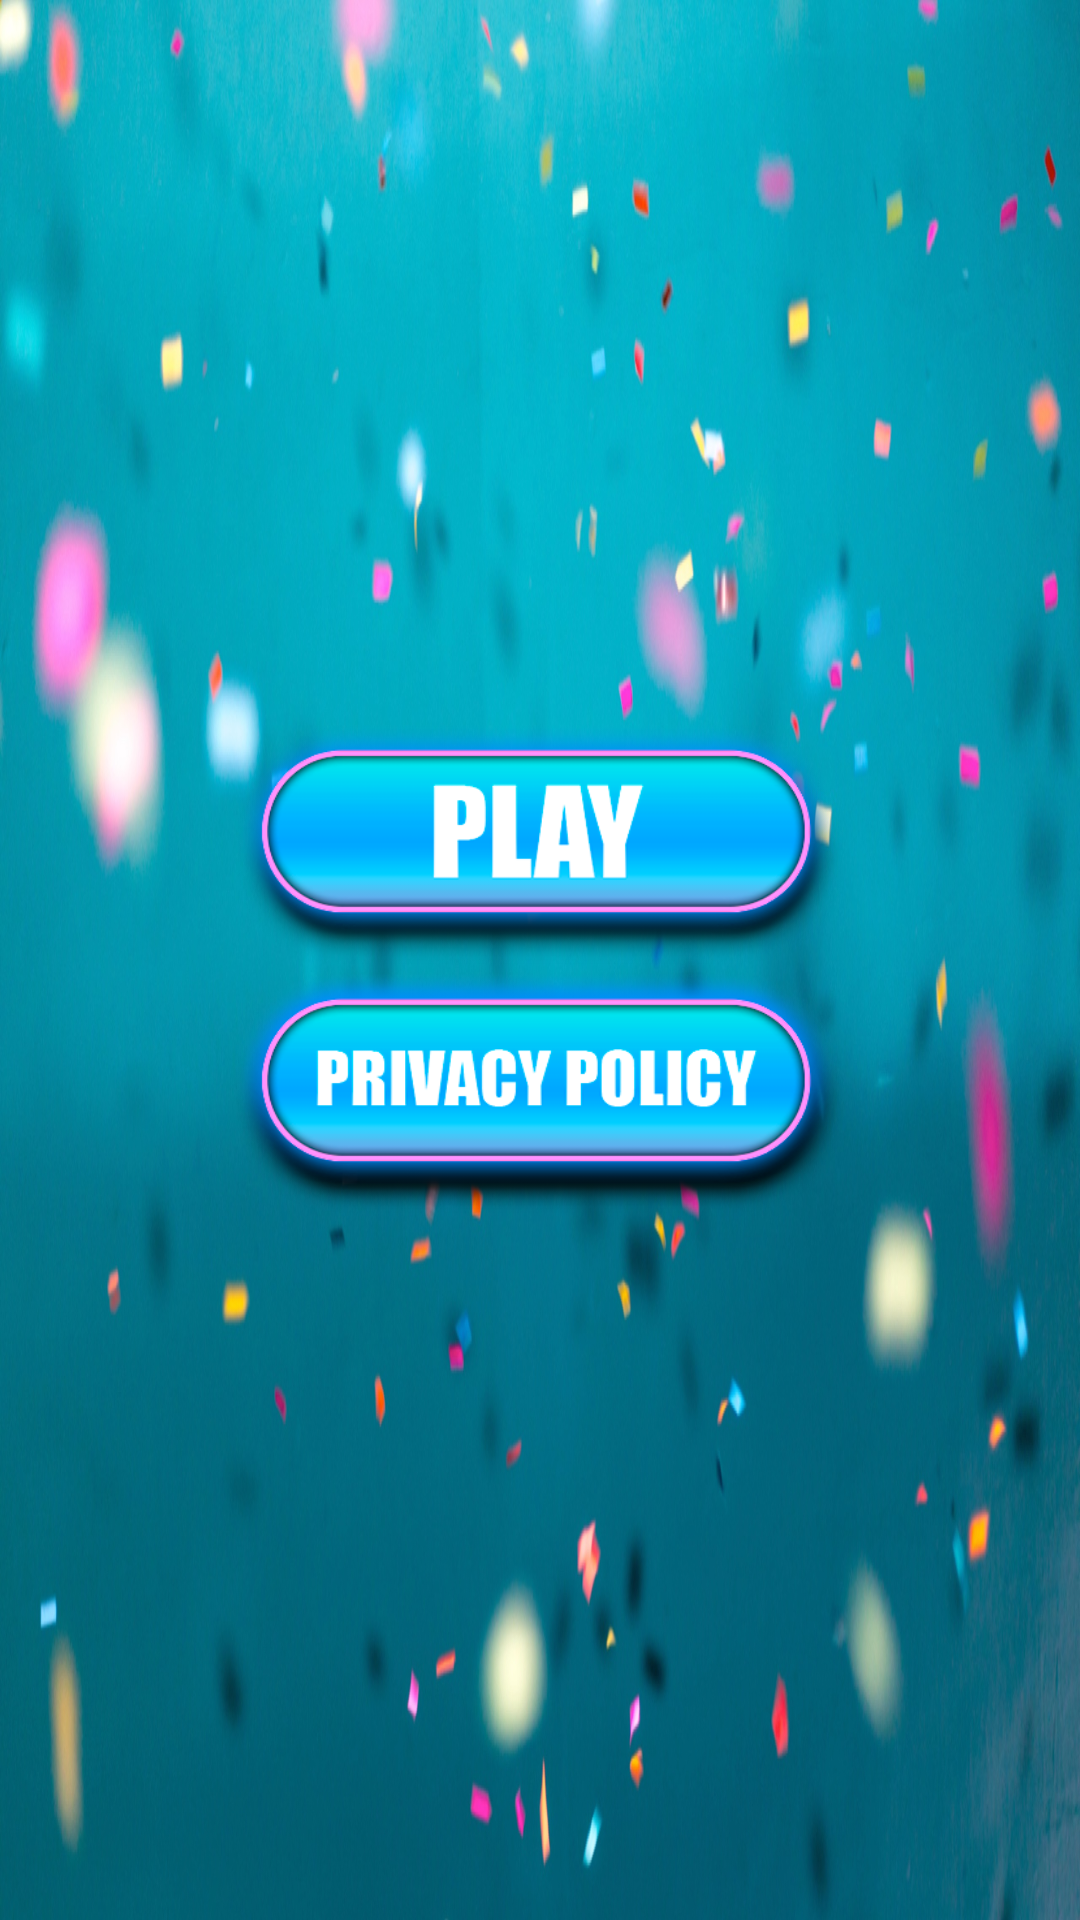

Android layout source for this screen:
<!-- AndroidManifest.xml: application theme Theme.Design.NoActionBar -->
<!-- res/layout/activity_main.xml -->
<?xml version="1.0" encoding="utf-8"?>
<androidx.constraintlayout.widget.ConstraintLayout xmlns:android="http://schemas.android.com/apk/res/android"
    xmlns:app="http://schemas.android.com/apk/res-auto"
    xmlns:tools="http://schemas.android.com/tools"
    android:layout_width="match_parent"
    android:layout_height="match_parent"
    tools:context=".MainActivity"
    android:background="@drawable/bg">


    <ImageView
        android:id="@+id/imageView"
        android:layout_width="203dp"
        android:layout_height="83dp"
        android:layout_marginTop="240dp"
        app:layout_constraintEnd_toEndOf="parent"
        app:layout_constraintStart_toStartOf="parent"
        app:layout_constraintTop_toTopOf="parent"
        app:srcCompat="@drawable/play_btn" />

    <ImageView
        android:id="@+id/imageView2"
        android:layout_width="203dp"
        android:layout_height="83dp"
        app:layout_constraintEnd_toEndOf="@+id/imageView"
        app:layout_constraintStart_toStartOf="@+id/imageView"
        app:layout_constraintTop_toBottomOf="@+id/imageView"
        app:srcCompat="@drawable/pp_btn" />
</androidx.constraintlayout.widget.ConstraintLayout>
<!-- resources referenced by this layout -->
<resources>
  <!-- drawable bg: jpg bitmap (drawable, 513989 bytes) -->
  <!-- drawable play_btn: png bitmap (drawable, 35634 bytes) -->
  <!-- drawable pp_btn: png bitmap (drawable, 40041 bytes) -->
</resources>
